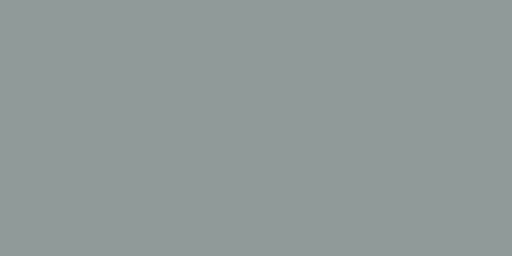
t = 0.00 s
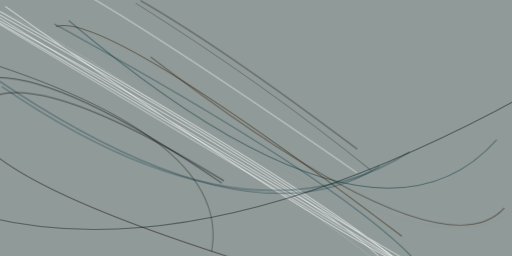
t = 2.99 s
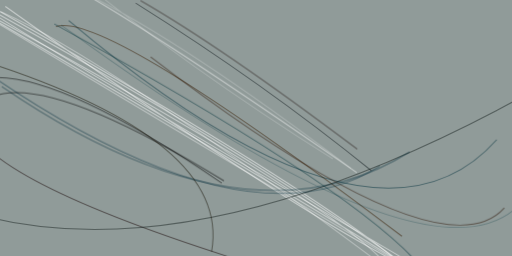
t = 3.12 s
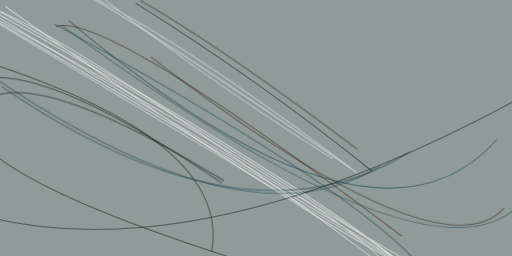
t = 3.24 s
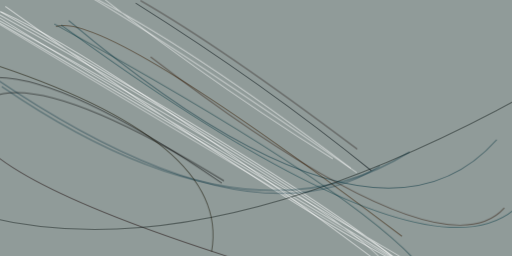
t = 3.37 s
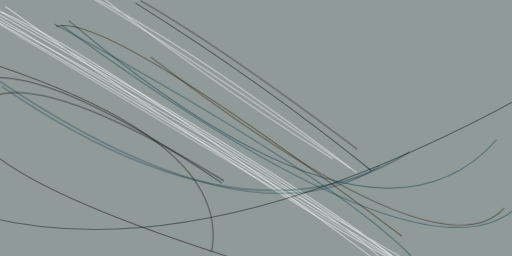
t = 3.49 s

The animated SVG that drew these frames (rendered in a browser with its animation timeline set to each time). Animation: 1 CSS @keyframes rule; one cycle of 3.49 s.

<svg xmlns="http://www.w3.org/2000/svg" viewBox="0 0 400 200"><style>
  @keyframes fadeIn {
    from {opacity: 0}
    to {opacity: 1}
  }
  g.animated > * {
    opacity: 0;
    animation: fadeIn .5s forwards;
  }</style><path fill="#909b99" d="M0 0h400v200H0z"/><g stroke-opacity=".5" fill="none" stroke-width=".8" class="animated"><path stroke="#fff" d="M318.1 208Q188 115.1-24.2-1.7m0 4.9q343.5 186.1 334.5 221m31.9 0Q294.9 190.6-24.2 4" style="animation-delay: 0.00s;"/><path stroke="#000" d="M173.2 143Q52.6 60.7-2 60.5" style="animation-delay: 0.25s;"/><path stroke="#fff" d="M331.5 224.2Q293.7 175.2-19.4-2M4.2 5Q312.5 224.3 364 224.3M-5.8 10.4q67.1 42.4 330 196.8" style="animation-delay: 0.49s;"/><path stroke="#00333f" d="M388.1 109.1q-96 108.2-334.4-93" style="animation-delay: 0.74s;"/><path stroke="#2a1300" d="M117.7 44.4Q344.2 218 394 162.4" style="animation-delay: 0.97s;"/><path stroke="#000" d="M-18.7 84.6Q15.7 43.1 175 141.3" style="animation-delay: 1.21s;"/><path stroke="#fff" d="M-24.2 4.6q188.6 113.6 365.9 218m-63-87.8Q68.5-10.7 27.4-24.2" style="animation-delay: 1.43s;"/><path stroke="#381e00" d="M43.7 20.8Q80.6 7.6 314 184.6" style="animation-delay: 1.64s;"/><path stroke="#160000" d="M180.5 201.2Q-24.2 135.8-24.2 90.6" style="animation-delay: 1.84s;"/><path stroke="#1a2422" d="M-9.4 169.7q168.7 40.8 414.5-92.5" style="animation-delay: 2.03s;"/><path stroke="#02353c" d="M42.4 18.7Q263 139.7 323 201.8" style="animation-delay: 2.21s;"/><path stroke="#160600" d="M279.1 116.5Q173.6 37 109.8.4" style="animation-delay: 2.37s;"/><path stroke="#002e3f" d="M-24.2 47q213.5 151.3 320.9 82.7" style="animation-delay: 2.51s;"/><path stroke="#00303f" d="M319.9 118.7q-127.2 79.6-318.5-51" style="animation-delay: 2.64s;"/><path stroke="#191500" d="M-12.7 47.8q193.6 62.1 178 148.7" style="animation-delay: 2.75s;"/><path stroke="#000e12" d="M290.2 133.4Q207 65.8 106 2.4" style="animation-delay: 2.84s;"/><path stroke="#fff" d="M297.9 206.5Q81.2 44.5.7 9.1" style="animation-delay: 2.91s;"/><path stroke="#073b44" d="M47.7 19.4q279.7 204.8 353.7 144.5" style="animation-delay: 2.96s;"/><path stroke="#fff" d="M274.2 131.5Q143.8 32.8 67.2-4.9M260 124Q147.4 53.4 52.1-24.2" style="animation-delay: 2.99s;"/></g></svg>
